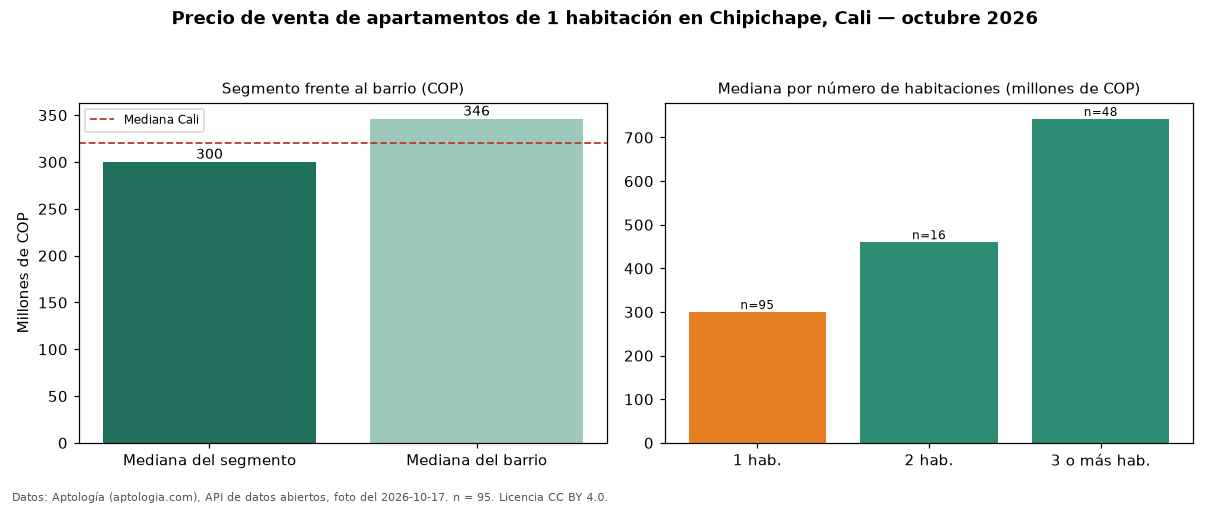

The table this chart was drawn from, first rows:
seccion, metrica, valor_cop, n
precio, mediana, 300000000, 95
habitaciones, 1, 300000000, 95
habitaciones, 2, 460000000, 16
habitaciones, 3+, 742500000, 48
barrio, mediana_barrio_todos_los_tamanos, 346000000, 160
ciudad, mediana_ciudad, 320000000, 
fuente, fecha_foto, 2026-10-17, 
fuente, atribucion, https://www.aptologia.com/venta/cali/chi…, 
